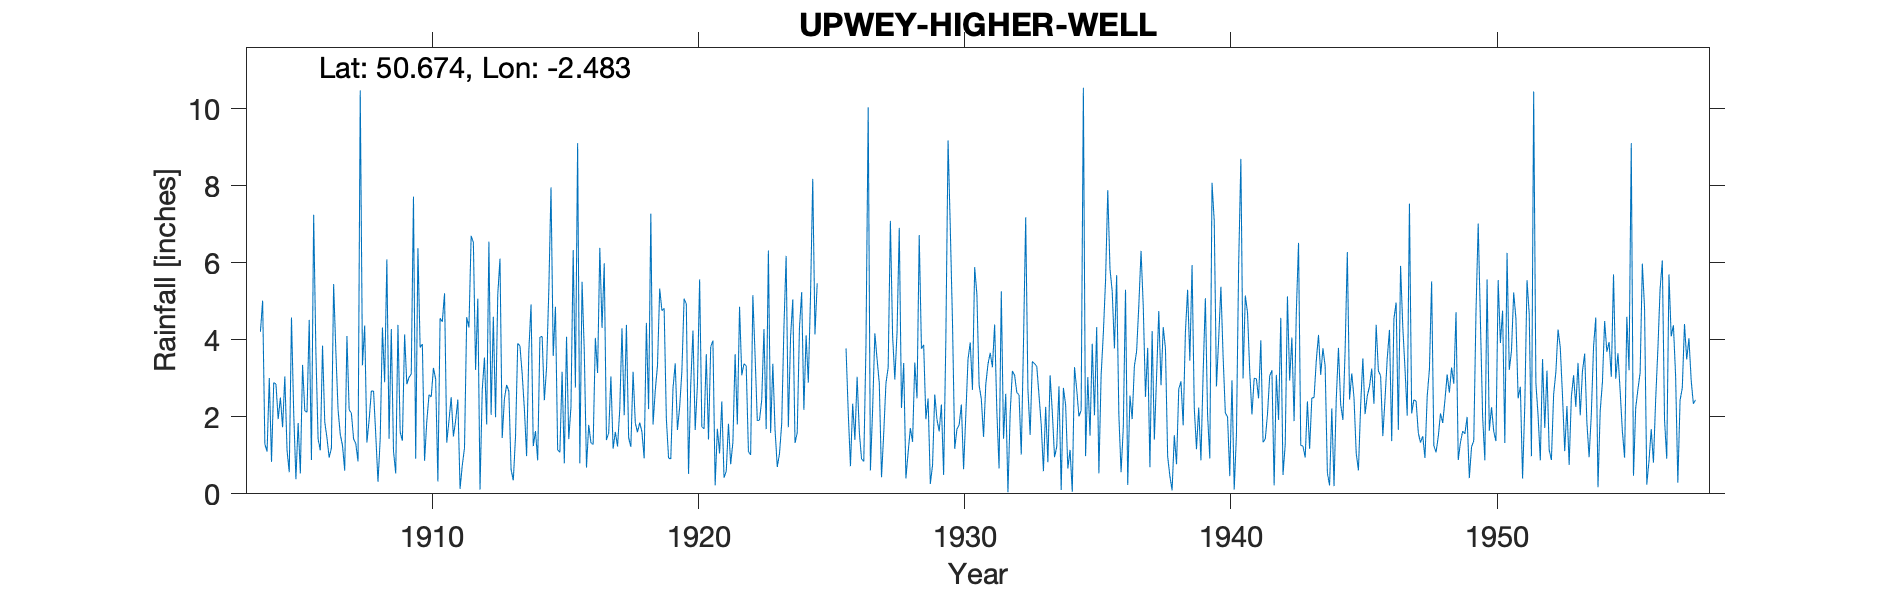

Values plotted in this chart, from the file beside it:
UPWEY HIGHER WELL, , , , , , , , , , , , , , , , , , , , , , , 
Grid ref, SY660861, Long, -2.483, Lat, 50.67, Elevation, 290, ft, , , , , , , , , , , , , , , 
Station no, 1567, , , , , , , , , , , , , , , , , , , , , , 
, 1900, 1901, 1902, 1903, 1904, 1905, 1906, 1907, 1908, 1909, 1910, 1911, 1912, 1913, 1914, 1915, 1916, 1917, 1918, 1919, 1920, 1921, 1922
January, , , , , 4.21, 1.13, 7.25, 1.54, 1.33, 1.1, 3.8, 1.33, 6.53, 6.11, 0.98, 3.58, 0.79, 1.4, 3.17, 5.33, 4.93, 3.98, 4.86
February, , , , , 5.02, 0.56, 3.69, 1.26, 1.92, 0.53, 3.89, 1.9, 3.22, 1.45, 3.71, 4.86, 5.51, 1.58, 1.84, 4.76, 0.52, 0.22, 3.08
March, , , , , 1.29, 4.58, 1.42, 0.6, 2.67, 4.39, 0.86, 2.51, 5.07, 2.47, 4.92, 1.14, 3.71, 3.05, 1.6, 4.82, 2.85, 1.69, 3.38
April, , , , , 1.1, 2.11, 1.13, 4.1, 2.67, 1.61, 1.88, 1.49, 0.11, 2.83, 1.24, 1.08, 0.68, 1.17, 1.85, 1.95, 4.24, 1.05, 3.32
May, , , , , 3.01, 0.38, 3.85, 2.18, 1.53, 1.38, 2.57, 1.9, 2.7, 2.66, 1.63, 3.17, 1.79, 1.61, 1.61, 0.93, 1.66, 2.4, 1.1
June, , , , , 0.83, 1.84, 1.87, 2.1, 0.31, 4.14, 2.52, 2.45, 3.54, 0.63, 0.87, 0.79, 1.33, 1.23, 0.92, 0.91, 2.82, 0.42, 1.01
July, , , , , 2.89, 0.53, 1.45, 1.43, 1.43, 2.85, 3.27, 0.13, 1.8, 0.35, 4.07, 4.08, 1.28, 2.2, 4.44, 2.74, 5.57, 0.59, 5.16
August, , , , , 2.85, 3.35, 0.94, 1.3, 4.32, 3.03, 2.98, 0.74, 6.55, 1.48, 4.09, 1.42, 4.05, 4.3, 2.2, 3.39, 1.74, 1.82, 3.59
September, , , , , 1.94, 2.16, 1.19, 0.84, 2.9, 3.11, 0.32, 1.19, 2.05, 3.91, 2.43, 2.26, 3.14, 2.04, 7.28, 1.66, 1.69, 0.77, 1.9
October, , , , , 2.5, 2.12, 5.45, 10.48, 6.09, 7.72, 4.56, 4.59, 4.6, 3.84, 3.28, 6.33, 6.39, 4.39, 1.8, 2.26, 3.63, 1.34, 1.92
November, , , , , 1.73, 4.52, 3.71, 3.34, 1.43, 0.91, 4.47, 4.32, 1.99, 3.12, 5.27, 2.76, 4.31, 1.46, 2.68, 3.18, 1.41, 3.63, 2.44
December, , , , , 3.05, 0.88, 2.18, 4.37, 4.28, 6.38, 5.21, 6.7, 5.18, 2.2, 7.96, 9.11, 5.99, 1.22, 3.33, 5.07, 3.82, 1.8, 4.28
Total, , , , , 30.42, 24.16, 34.13, 33.54, 30.88, 37.15, 36.33, 29.25, 43.34, 31.05, 40.45, 40.58, 38.97, 25.65, 32.72, 37, 34.88, 19.71, 36.04
IDR 1920 Jul, , , , , , , , , , , , , , , , , , , , , , , 
